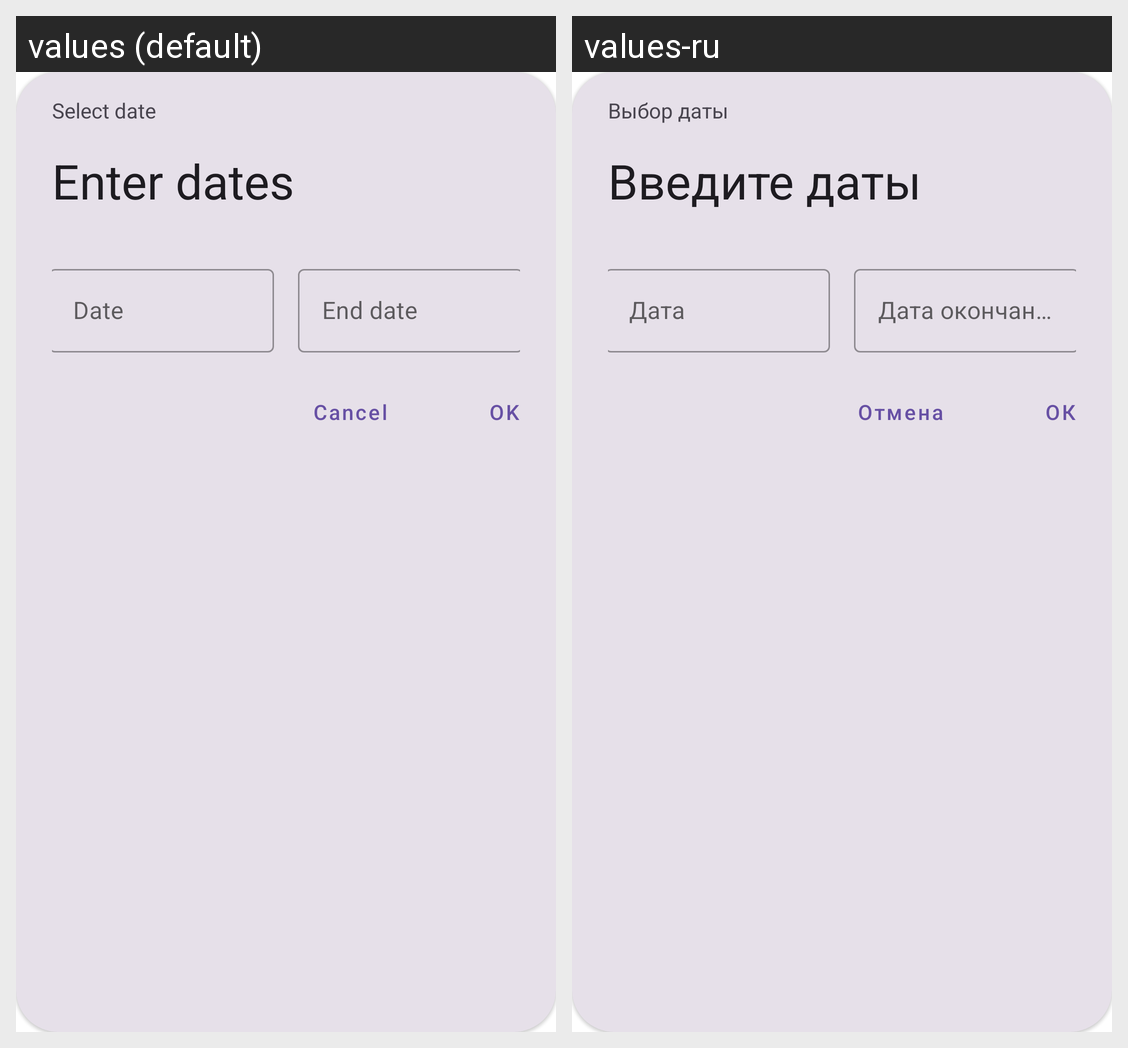

The Android screen above is rendered under two locales of the same app. Produce the string resources it draws, with the default and per-locale values.
Android screen res/layout/card_dates.xml rendered under 2 locales, left to right: values (default), values-ru. Device: Nexus 5 (rendered at 1080×1920; each locale shown at half size, 540×960, under a caption strip naming it); theme Theme.NeWork.
Strings drawn on this screen, with the default value and each locale's value (text and hints the layout hard-codes, and strings that could not be matched under every locale, appear in the picture but are not listed):

select_date_title
  values: Select date
  values-ru: Выбор даты

enter_dates_title
  values: Enter dates
  values-ru: Введите даты

enter_dates_icon
  values: Enter dates
  values-ru: Введите даты

date
  values: Date
  values-ru: Дата

end_date
  values: End date
  values-ru: Дата окончания

cancel_title_btn
  values: Cancel
  values-ru: Отмена

ok_title_btn
  values: OK
  values-ru: Ок
